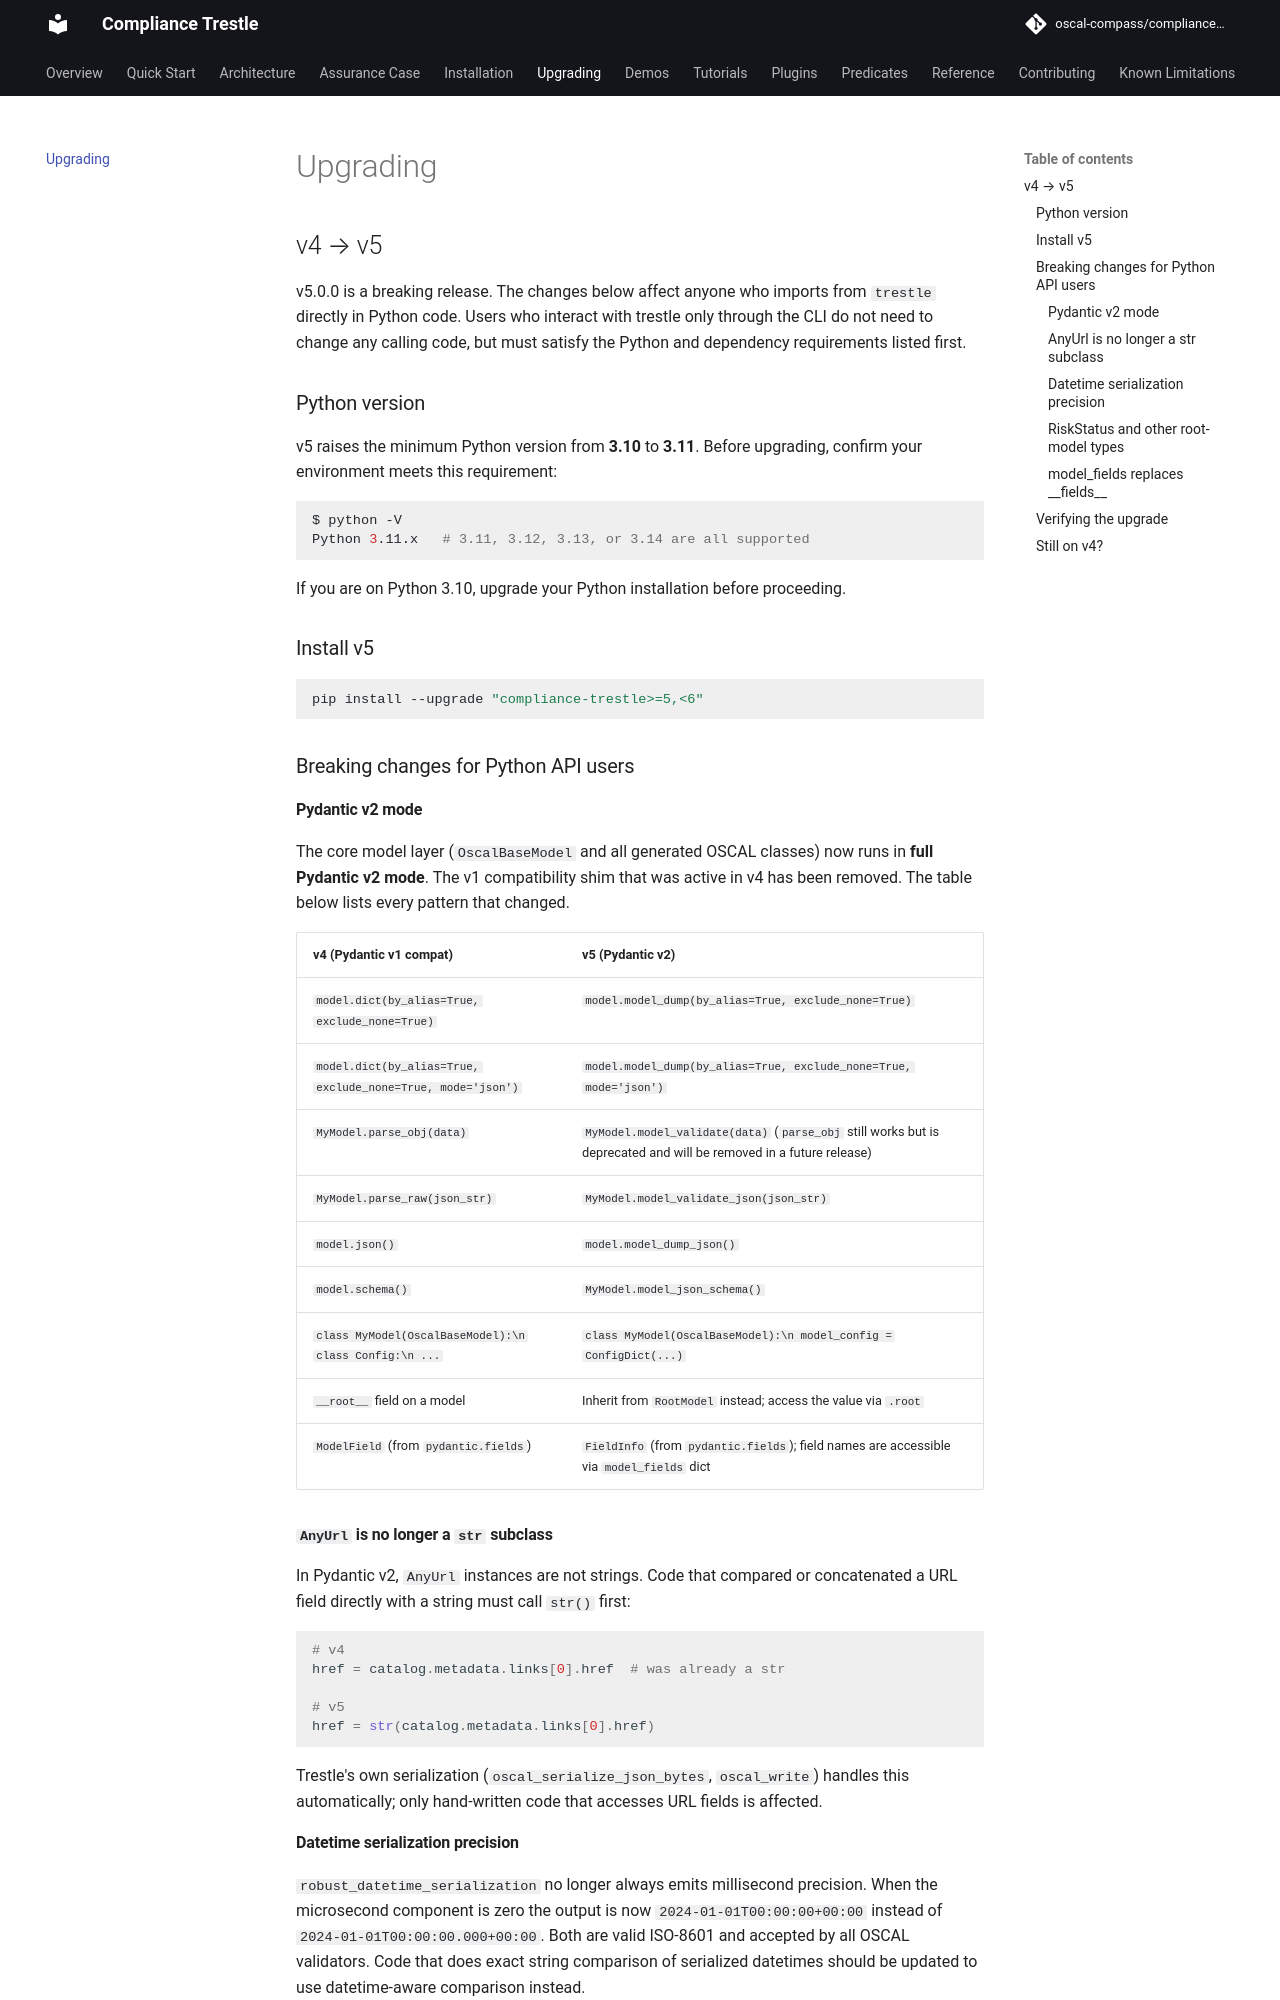

repository: oscal-compass/compliance-trestle · page: 5.2/upgrading/index.html · generator: mkdocs

---
title: Upgrading
description: How to upgrade compliance-trestle from one major version to the next
---

# Upgrading

## v4 → v5

v5.0.0 is a breaking release. The changes below affect anyone who imports from
`trestle` directly in Python code. Users who interact with trestle only through
the CLI do not need to change any calling code, but must satisfy the Python and
dependency requirements listed first.

### Python version

v5 raises the minimum Python version from **3.10** to **3.11**. Before upgrading,
confirm your environment meets this requirement:

```bash
$ python -V
Python 3.11.x   # 3.11, 3.12, 3.13, or 3.14 are all supported
```

If you are on Python 3.10, upgrade your Python installation before proceeding.

### Install v5

```bash
pip install --upgrade "compliance-trestle>=5,<6"
```

### Breaking changes for Python API users

#### Pydantic v2 mode

The core model layer (`OscalBaseModel` and all generated OSCAL classes) now runs
in **full Pydantic v2 mode**. The v1 compatibility shim that was active in v4 has
been removed. The table below lists every pattern that changed.

| v4 (Pydantic v1 compat)                                          | v5 (Pydantic v2)                                                                                                   |
| ---------------------------------------------------------------- | ------------------------------------------------------------------------------------------------------------------ |
| `model.dict(by_alias=True, exclude_none=True)`                   | `model.model_dump(by_alias=True, exclude_none=True)`                                                               |
| `model.dict(by_alias=True, exclude_none=True, mode='json')`      | `model.model_dump(by_alias=True, exclude_none=True, mode='json')`                                                  |
| `MyModel.parse_obj(data)`                                        | `MyModel.model_validate(data)` (`parse_obj` still works but is deprecated and will be removed in a future release) |
| `MyModel.parse_raw(json_str)`                                    | `MyModel.model_validate_json(json_str)`                                                                            |
| `model.json()`                                                   | `model.model_dump_json()`                                                                                          |
| `model.schema()`                                                 | `MyModel.model_json_schema()`                                                                                      |
| `class MyModel(OscalBaseModel):\n    class Config:\n        ...` | `class MyModel(OscalBaseModel):\n    model_config = ConfigDict(...)`                                               |
| `__root__` field on a model                                      | Inherit from `RootModel` instead; access the value via `.root`                                                     |
| `ModelField` (from `pydantic.fields`)                            | `FieldInfo` (from `pydantic.fields`); field names are accessible via `model_fields` dict                           |
